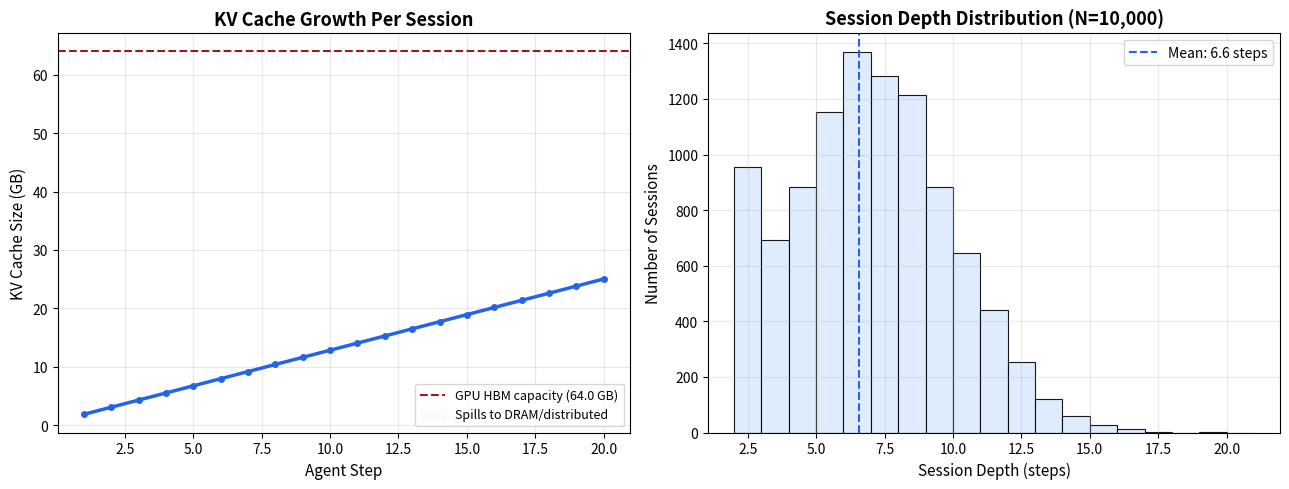
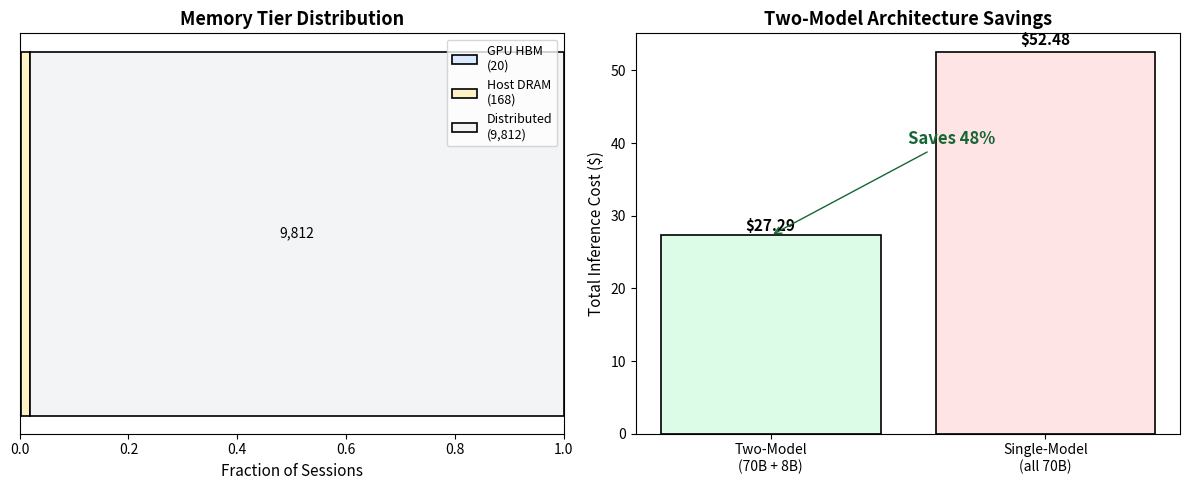

These figures' Python source, in order:
# Install dependencies via subprocess for Colab/Molab compatibility
import subprocess
import sys
# numpy: random sampling and array operations for session simulation
# matplotlib: visualize KV cache growth, memory tiers, and cost distribution
subprocess.check_call([sys.executable, "-m", "pip", "install", "-q", "numpy", "matplotlib"])


import numpy as np
import matplotlib.pyplot as plt

# === PARAMETERS (change these and re-run) ===
# Number of concurrent agent sessions to simulate
NUM_SESSIONS = 10000
# Random seed for reproducible experiments
SEED = 42
# Maximum steps an agent can take before terminating
MAX_STEPS = 20

# KV cache constants for a 70B model with GQA (8 KV heads)
# Formula: 2(K+V) x 8(heads) x 128(dim) x 80(layers) x 2(FP16 bytes) = 327,680 bytes/token
KV_BYTES_PER_TOKEN = 327680
# Convert to GB for readability in charts
KV_GB_PER_TOKEN = KV_BYTES_PER_TOKEN / (1024**3)

# Token accumulation per step (system prompt + tool results + reasoning)
# Based on production traces: starts at 2K, grows ~3-5K per step
BASE_TOKENS = 2000      # initial context (system prompt + user query)
TOKENS_PER_STEP = 4000  # average tokens added per agent step (tool output + reasoning)

# Memory tier capacities (per GPU node)
GPU_HBM_GB = 64.0      # available after model weights loaded (H100 80GB - 16GB weights)
HOST_DRAM_GB = 512.0   # host memory for warm sessions (standard server RAM)

# Two-model architecture cost parameters (per 1K output tokens)
COST_70B_PER_1K = 0.004   # planning/reasoning model cost
COST_8B_PER_1K = 0.0008   # execution/formatting model cost
# Fraction of steps that go to 70B (planning steps: plan, reason, recover, synthesize)
PLANNING_STEP_FRACTION = 0.4


# === SIMULATION: Generate 10K agent sessions with varying depths ===
# Initialize reproducible random number generator
rng = np.random.default_rng(SEED)

# Sample session depths from a realistic distribution
# Most sessions are 5-7 steps; some go deep (15-20 for complex tasks)
# Using a clipped normal distribution centered at 7 steps
raw_depths = rng.normal(loc=7, scale=3, size=NUM_SESSIONS)
# Clip to valid range: minimum 2 steps, maximum MAX_STEPS
session_depths = np.clip(raw_depths, 2, MAX_STEPS).astype(int)

# Calculate KV cache size at each session's current depth
# Total tokens = base context + (depth x tokens_per_step)
session_tokens = BASE_TOKENS + session_depths * TOKENS_PER_STEP
# Convert token count to KV cache size in GB
session_kv_gb = session_tokens * KV_GB_PER_TOKEN

# Report aggregate memory requirements
total_kv_tb = session_kv_gb.sum() / 1024  # convert GB to TB
print(f"=== Agentic Workload Memory Analysis ({NUM_SESSIONS:,} sessions) ===")
print(f"\nSession depth stats:")
print(f"  Mean: {session_depths.mean():.1f} steps")
print(f"  Median: {np.median(session_depths):.0f} steps")
print(f"  P95: {np.percentile(session_depths, 95):.0f} steps")
print(f"  P99: {np.percentile(session_depths, 99):.0f} steps")
print(f"\nKV cache requirements:")
print(f"  Per session (mean): {session_kv_gb.mean():.2f} GB")
print(f"  Per session (P95): {np.percentile(session_kv_gb, 95):.2f} GB")
print(f"  Aggregate total: {total_kv_tb:.1f} TB")
print(f"  This exceeds GPU memory by {total_kv_tb / (GPU_HBM_GB/1024):.0f}x --> tiered storage required")


# === VISUALIZATION 1: KV cache growth curve across agent steps ===
fig_c3, axes_c3 = plt.subplots(1, 2, figsize=(13, 5))

# Left panel: KV cache size vs step depth (single session perspective)
# Generate step numbers from 1 to MAX_STEPS for x-axis
steps_range = np.arange(1, MAX_STEPS + 1)
# Calculate KV cache at each step for one session
# Total context tokens grows linearly with each agent step
tokens_at_step = BASE_TOKENS + steps_range * TOKENS_PER_STEP
# Convert to GB using the per-token KV size
# Convert token count to KV cache size in GB
kv_at_step_gb = tokens_at_step * KV_GB_PER_TOKEN

# Plot the monotonic growth curve that makes agents so hard to serve
axes_c3[0].plot(steps_range, kv_at_step_gb, color="#2563eb", linewidth=2.5, marker="o", markersize=4)
# Add horizontal line showing single-GPU HBM capacity
axes_c3[0].axhline(y=GPU_HBM_GB, color="#991b1b", linestyle="--", linewidth=1.5,
                label=f"GPU HBM capacity ({GPU_HBM_GB} GB)")
# Shade the region beyond GPU memory in red (requires spilling)
axes_c3[0].fill_between(steps_range, GPU_HBM_GB, kv_at_step_gb,
                     where=kv_at_step_gb > GPU_HBM_GB, alpha=0.2, color="#ffe4e6",
                     label="Spills to DRAM/distributed")
axes_c3[0].set_xlabel("Agent Step", fontsize=11)
axes_c3[0].set_ylabel("KV Cache Size (GB)", fontsize=11)
axes_c3[0].set_title("KV Cache Growth Per Session", fontsize=13, fontweight="bold")
axes_c3[0].legend(fontsize=9)
axes_c3[0].grid(True, alpha=0.3)

# Right panel: histogram of session depths across all 10K sessions
axes_c3[1].hist(session_depths, bins=range(2, MAX_STEPS + 2), color="#dbeafe",
             edgecolor="#000", linewidth=0.8, alpha=0.9)
# Mark the mean depth with a vertical line
axes_c3[1].axvline(x=session_depths.mean(), color="#2563eb", linestyle="--",
                linewidth=1.5, label=f"Mean: {session_depths.mean():.1f} steps")
axes_c3[1].set_xlabel("Session Depth (steps)", fontsize=11)
axes_c3[1].set_ylabel("Number of Sessions", fontsize=11)
axes_c3[1].set_title(f"Session Depth Distribution (N={NUM_SESSIONS:,})", fontsize=13, fontweight="bold")
axes_c3[1].legend(fontsize=10)
axes_c3[1].grid(True, alpha=0.3)

plt.tight_layout()
plt.savefig("kv_cache_growth.png", dpi=150, bbox_inches="tight")
plt.show()
print("Saved: kv_cache_growth.png")


# === EXPERIMENT 2: Tiered memory allocation simulation ===
# Classify each session into memory tiers based on recency and size
# Tier 1 (GPU HBM): active sessions that fit in GPU memory
# Tier 2 (Host DRAM): warm sessions evicted from GPU but kept in host RAM
# Tier 3 (Distributed): cold sessions stored in LMCache/Redis

# Sort sessions by KV size (smallest first, representing most recent/active)
sorted_kv = np.sort(session_kv_gb)
# Cumulative sum tells us how many sessions fit in each tier
cumulative_kv = np.cumsum(sorted_kv)

# How many sessions fit in GPU HBM? (active tier)
# Count sessions where cumulative KV stays below GPU capacity
tier1_count = np.searchsorted(cumulative_kv, GPU_HBM_GB)
# How many additional sessions fit in host DRAM? (warm tier)
tier2_count = np.searchsorted(cumulative_kv, GPU_HBM_GB + HOST_DRAM_GB) - tier1_count
# Remaining sessions go to distributed cache (cold tier)
tier3_count = NUM_SESSIONS - tier1_count - tier2_count

# Compute cache hit rate: sessions served from GPU without any transfer latency
# In practice, session-aware routing keeps ~95% in Tier 1
# Here we calculate the theoretical lower bound (random placement)
cache_hit_rate = tier1_count / NUM_SESSIONS * 100

print(f"=== Tiered Memory Allocation ===")
print(f"\nTier 1 (GPU HBM, {GPU_HBM_GB} GB): {tier1_count:,} sessions ({tier1_count/NUM_SESSIONS*100:.1f}%)")
print(f"Tier 2 (Host DRAM, {HOST_DRAM_GB} GB): {tier2_count:,} sessions ({tier2_count/NUM_SESSIONS*100:.1f}%)")
print(f"Tier 3 (Distributed cache): {tier3_count:,} sessions ({tier3_count/NUM_SESSIONS*100:.1f}%)")
print(f"\nTheoretical cache hit rate (random): {cache_hit_rate:.1f}%")
print(f"With session-aware routing (production): ~95% (affinity keeps hot sessions on-GPU)")


# === VISUALIZATION 3: Memory tier breakdown (stacked bar) ===
fig_c5, axes_c5 = plt.subplots(1, 2, figsize=(12, 5))

# Left panel: stacked bar showing tier allocation
# Categories represent the three memory tiers
# Count of sessions in each memory tier
tier_sizes = [tier1_count, tier2_count, tier3_count]
tier_labels = [f"GPU HBM\n({tier1_count:,})", f"Host DRAM\n({tier2_count:,})", f"Distributed\n({tier3_count:,})"]
tier_colors = ["#dbeafe", "#fef3c7", "#f3f4f6"]

# Draw stacked horizontal bar (proportion of sessions per tier)
left = 0
for size, label, color in zip(tier_sizes, tier_labels, tier_colors):
    # Width proportional to fraction of total sessions
    width = size / NUM_SESSIONS
    axes_c5[0].barh(0, width, left=left, color=color, edgecolor="#000", linewidth=1.2,
                 label=label, height=0.5)
    # Label each segment with session count
    if width > 0.05:
        axes_c5[0].text(left + width/2, 0, f"{size:,}", ha="center", va="center", fontsize=10)
    left += width

axes_c5[0].set_xlim(0, 1)
axes_c5[0].set_xlabel("Fraction of Sessions", fontsize=11)
axes_c5[0].set_title("Memory Tier Distribution", fontsize=13, fontweight="bold")
axes_c5[0].legend(loc="upper right", fontsize=9)
axes_c5[0].set_yticks([])

# Right panel: cost comparison between two-model vs single-model architecture
# Calculate total tokens generated across all sessions (output tokens)
# Average 200 output tokens per step
# Estimate output tokens: 200 tokens generated per agent step
output_tokens_per_session = session_depths * 200
# Aggregate all output tokens across all sessions
total_output_tokens = output_tokens_per_session.sum()

# Two-model cost: 40% steps to 70B, 60% steps to 8B
# Cost from planning steps routed to 70B model
cost_70b_share = total_output_tokens * PLANNING_STEP_FRACTION * COST_70B_PER_1K / 1000
# Cost from execution steps routed to 8B model
cost_8b_share = total_output_tokens * (1 - PLANNING_STEP_FRACTION) * COST_8B_PER_1K / 1000
cost_two_model = cost_70b_share + cost_8b_share

# Single-model cost: all steps to 70B
cost_single_model = total_output_tokens * COST_70B_PER_1K / 1000

# Bar chart comparing the two strategies
strategies = ["Two-Model\n(70B + 8B)", "Single-Model\n(all 70B)"]
costs = [cost_two_model, cost_single_model]
bar_colors = ["#dcfce7", "#ffe4e6"]
bars = axes_c5[1].bar(strategies, costs, color=bar_colors, edgecolor="#000", linewidth=1.2)
axes_c5[1].set_ylabel("Total Inference Cost ($)", fontsize=11)
axes_c5[1].set_title("Two-Model Architecture Savings", fontsize=13, fontweight="bold")
# Annotate exact dollar amounts on bars
for bar, cost in zip(bars, costs):
    axes_c5[1].text(bar.get_x() + bar.get_width()/2, bar.get_height() * 1.02,
                f"${cost:.2f}", ha="center", fontsize=11, fontweight="bold")
# Show savings percentage as annotation
# Percentage cost reduction from two-model architecture
savings_pct = (1 - cost_two_model / cost_single_model) * 100
axes_c5[1].annotate(f"Saves {savings_pct:.0f}%", xy=(0, cost_two_model),
                xytext=(0.5, (cost_two_model + cost_single_model)/2),
                fontsize=12, color="#166534", fontweight="bold",
                arrowprops=dict(arrowstyle="->", color="#166534"))

plt.tight_layout()
plt.savefig("memory_tiers_and_cost.png", dpi=150, bbox_inches="tight")
plt.show()
print("Saved: memory_tiers_and_cost.png")
print(f"\nTwo-model savings: {savings_pct:.1f}% (${cost_single_model - cost_two_model:.2f} saved)")


# === EXPERIMENT 4: Session-aware routing simulation ===
# Simulate the scheduler's affinity map: sessions pinned to GPUs
# Model: 100 GPU slots, sessions arrive and depart

NUM_GPUS = 100          # number of GPU slots in the cluster
SIM_DURATION_S = 300    # simulate 5 minutes of traffic
# Each session makes one step every 3 seconds on average
STEP_INTERVAL_S = 3.0

# Track routing decisions
cache_hits = 0     # session found on its pinned GPU (0ms overhead)
cache_misses = 0   # session evicted, needs reload (5-50ms overhead)

# Affinity map: session_id -> gpu_id
affinity = {}
# GPU occupancy: gpu_id -> set of session_ids currently loaded
gpu_sessions = {i: set() for i in range(NUM_GPUS)}
# Max sessions per GPU based on memory (GPU_HBM / avg_session_kv)
avg_kv_gb = session_kv_gb.mean()
max_per_gpu = max(1, int(GPU_HBM_GB / avg_kv_gb))

# Generate step events: (time, session_id)
# Each session generates steps at random intervals around STEP_INTERVAL_S
events = []
for sid in range(NUM_SESSIONS):
    # Each session starts at a random time within the simulation window
    start = rng.uniform(0, SIM_DURATION_S * 0.5)
    # Generate steps for this session's full depth
    for step in range(session_depths[sid]):
        # Time of this step: start + step * interval + jitter
        t = start + step * STEP_INTERVAL_S + rng.exponential(0.5)
        if t < SIM_DURATION_S:
            events.append((t, sid))

# Sort events by time (chronological processing)
events.sort(key=lambda x: x[0])

# Process each step event through the affinity router
for t, sid in events:
    if sid in affinity:
        # Session has a pinned GPU -- check if still loaded
        gpu_id = affinity[sid]
        if sid in gpu_sessions[gpu_id]:
            # Cache hit: session KV is already on this GPU
            cache_hits += 1
        else:
            # Cache miss: session was evicted, need to reload from DRAM
            cache_misses += 1
            # Reload onto the same GPU (maintain affinity)
            if len(gpu_sessions[gpu_id]) >= max_per_gpu:
                # GPU full: evict oldest session (LRU policy)
                evicted = gpu_sessions[gpu_id].pop()
                del affinity[evicted]
            gpu_sessions[gpu_id].add(sid)
    else:
        # New session: assign to least-loaded GPU
        cache_misses += 1
        # Find GPU with fewest sessions (load balancing)
        least_loaded = min(gpu_sessions, key=lambda g: len(gpu_sessions[g]))
        # If GPU is full, evict one session to make room
        if len(gpu_sessions[least_loaded]) >= max_per_gpu:
            evicted = gpu_sessions[least_loaded].pop()
            if evicted in affinity:
                del affinity[evicted]
        # Pin this session to the chosen GPU
        affinity[sid] = least_loaded
        gpu_sessions[least_loaded].add(sid)

# Report routing efficiency
total_events = cache_hits + cache_misses
hit_rate = cache_hits / total_events * 100
print(f"=== Session-Aware Routing Results ===")
print(f"Total step events processed: {total_events:,}")
print(f"Cache hits (0ms overhead):   {cache_hits:,} ({hit_rate:.1f}%)")
print(f"Cache misses (5-50ms reload): {cache_misses:,} ({100-hit_rate:.1f}%)")
print(f"\nGPU slots: {NUM_GPUS}, Max sessions/GPU: {max_per_gpu}")
print(f"Effective cluster capacity: {NUM_GPUS * max_per_gpu:,} concurrent sessions")
